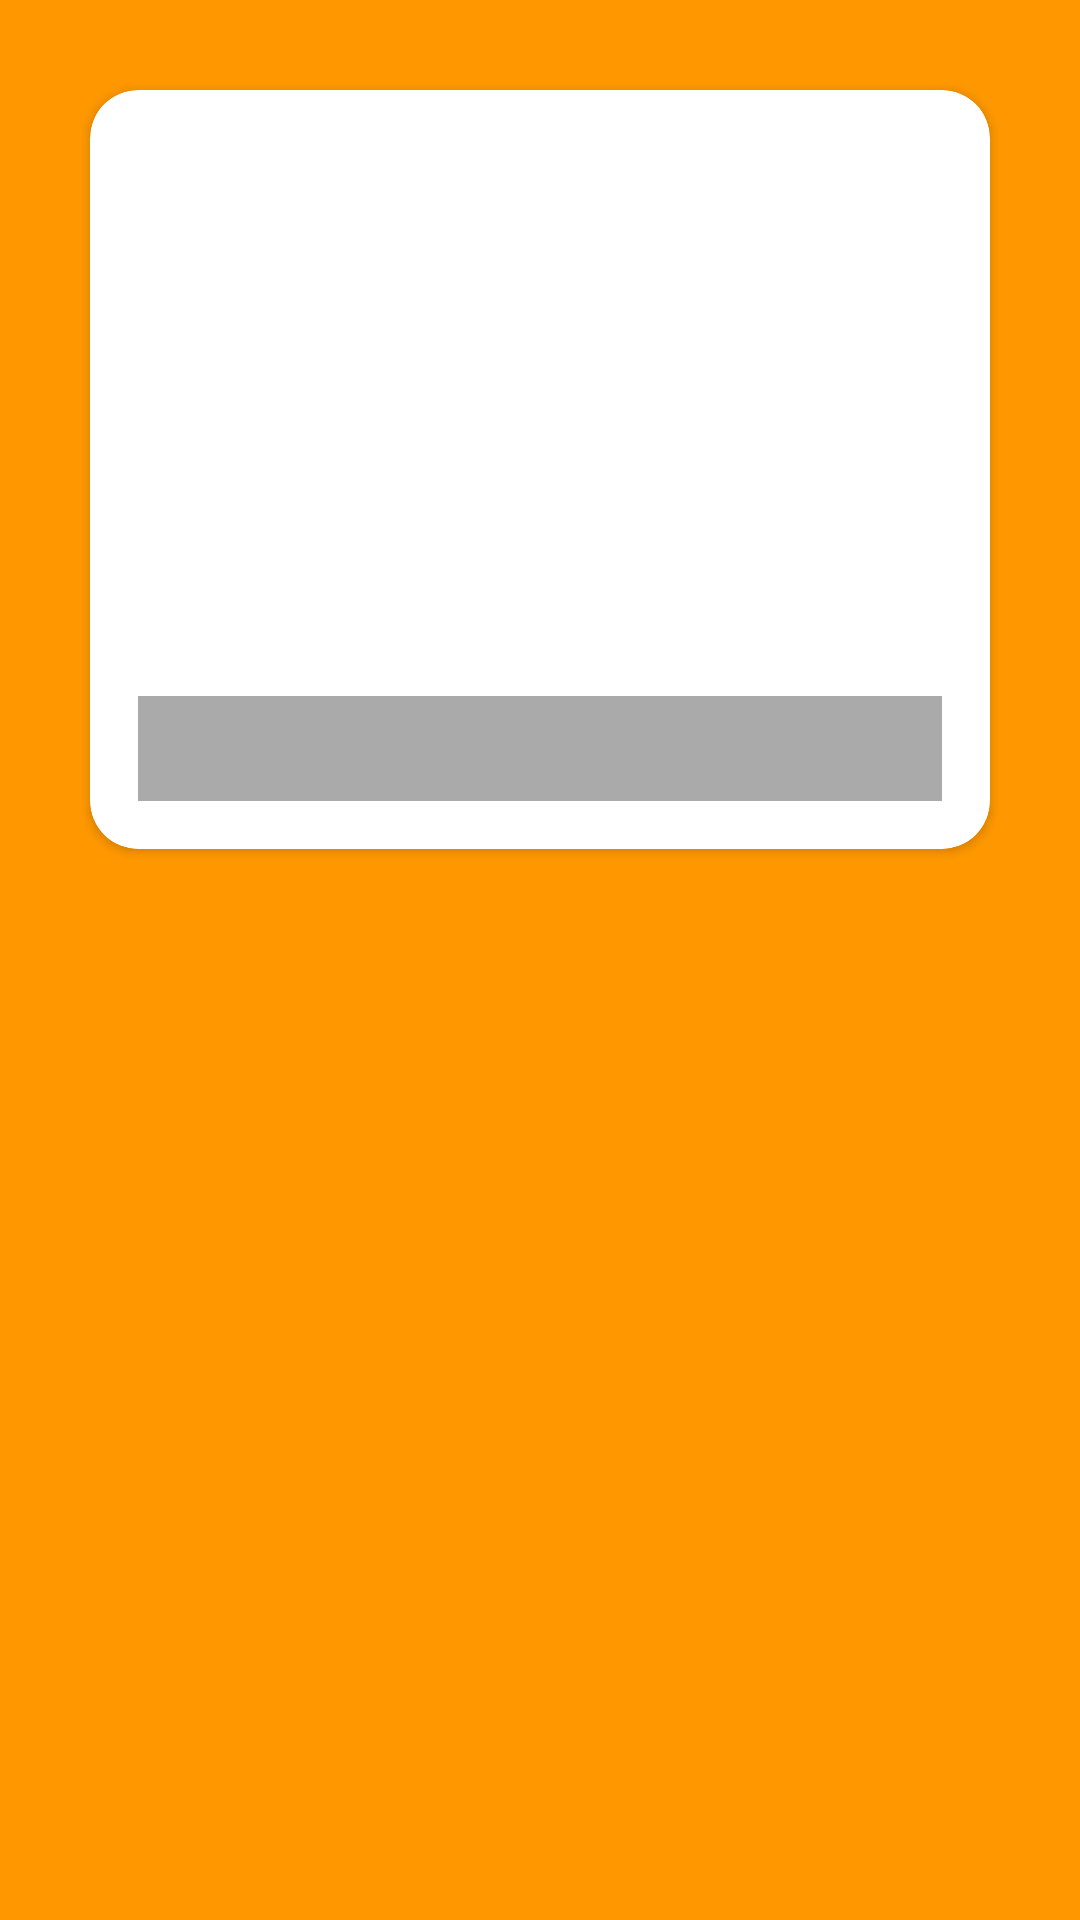

Layout XML and referenced resources for this Android screen:
<!-- AndroidManifest.xml: application theme Theme.Friender2 -->
<!-- res/layout/fragment_details.xml -->
<?xml version="1.0" encoding="utf-8"?>
<FrameLayout xmlns:android="http://schemas.android.com/apk/res/android"
    xmlns:app="http://schemas.android.com/apk/res-auto"
    xmlns:tools="http://schemas.android.com/tools"
    android:layout_width="match_parent"
    android:layout_height="match_parent"
    android:background="@color/orange"
    tools:context=".ui.details.DetailsFragment">


    <androidx.cardview.widget.CardView
        android:id="@+id/profile_card"
        android:layout_width="match_parent"
        android:layout_height="wrap_content"
        android:background="@color/white"
        android:layout_margin="30dp"
        app:cardCornerRadius="16dp">

        <androidx.constraintlayout.widget.ConstraintLayout
            android:layout_width="match_parent"
            android:layout_height="match_parent"
            android:padding="16dp">

            <ImageView
                android:id="@+id/profile_gender_icon"
                android:layout_width="45dp"
                android:layout_height="wrap_content"
                app:layout_constraintStart_toStartOf="parent"
                app:layout_constraintTop_toTopOf="parent"
                android:adjustViewBounds="true"
                tools:src="@drawable/ic_male" />

            <ImageView
                android:id="@+id/profile_image"
                android:layout_width="wrap_content"
                android:layout_height="100dp"
                app:layout_constraintEnd_toEndOf="parent"
                app:layout_constraintStart_toStartOf="parent"
                app:layout_constraintTop_toTopOf="parent"
                android:adjustViewBounds="true"
                android:src="@drawable/logo" />

            <TextView
                android:id="@+id/profile_age_text"
                android:layout_width="wrap_content"
                android:layout_height="wrap_content"
                app:layout_constraintEnd_toEndOf="parent"
                app:layout_constraintTop_toTopOf="parent"
                android:textColor="@color/blue"
                android:textSize="30sp"
                android:textStyle="bold|italic"
                tools:text="68" />

            <TextView
                android:id="@+id/profile_name_text"
                android:layout_width="match_parent"
                android:layout_height="wrap_content"
                app:layout_constraintTop_toBottomOf="@id/profile_image"
                android:layout_marginTop="8dp"
                android:gravity="center"
                android:textColor="@color/black"
                android:textSize="25sp"
                tools:text="Fornavn Etternavn" />

            <TextView
                android:id="@+id/profile_place_text"
                android:layout_width="match_parent"
                android:layout_height="wrap_content"
                app:layout_constraintTop_toBottomOf="@id/profile_name_text"
                android:layout_marginTop="8dp"
                android:gravity="center"
                android:textColor="@color/black"
                android:textSize="15sp"
                tools:text="Oslo, Norway" />

            <TextView
                android:id="@+id/profile_occupation_text"
                android:layout_width="match_parent"
                android:layout_height="wrap_content"
                app:layout_constraintTop_toBottomOf="@id/profile_place_text"
                android:layout_marginTop="16dp"
                android:background="@android:color/darker_gray"
                android:padding="8dp"
                android:textColor="@color/black"
                android:textStyle="bold"
                tools:text="Role: Corporate Developer\nSkill: Confidence" />
        </androidx.constraintlayout.widget.ConstraintLayout>

        <ProgressBar
            android:id="@+id/profile_loader"
            android:layout_width="match_parent"
            android:layout_height="match_parent"
            android:background="@color/white"
            android:visibility="gone" />
    </androidx.cardview.widget.CardView>
</FrameLayout>
<!-- resources referenced by this layout -->
<resources>
  <color name="black">#FF000000</color>
  <color name="blue">#1A6EFF</color>
  <color name="orange">#FF9800</color>
  <color name="white">#FFFFFFFF</color>
  <!-- drawable ic_male (drawable) -->
  <vector xmlns:android="http://schemas.android.com/apk/res/android"
      android:width="24dp"
      android:height="24dp"
      android:viewportWidth="24"
      android:viewportHeight="24">
      <path
          android:fillColor="@color/blue"
          android:pathData="M9.5,11c1.93,0 3.5,1.57 3.5,3.5S11.43,18 9.5,18S6,16.43 6,14.5S7.57,11 9.5,11zM9.5,9C6.46,9 4,11.46 4,14.5S6.46,20 9.5,20s5.5,-2.46 5.5,-5.5c0,-1.16 -0.36,-2.23 -0.97,-3.12L18,7.42V10h2V4h-6v2h2.58l-3.97,3.97C11.73,9.36 10.66,9 9.5,9z"/>
  </vector>
  <style name="Theme.Friender2" parent="Theme.MaterialComponents.DayNight.NoActionBar">
          
          <item name="colorPrimary">@color/purple_500</item>
          <item name="colorPrimaryVariant">@color/purple_700</item>
          <item name="colorOnPrimary">@color/white</item>
          
          <item name="colorSecondary">@color/teal_200</item>
          <item name="colorSecondaryVariant">@color/teal_700</item>
          <item name="colorOnSecondary">@color/black</item>
          
          <item name="android:statusBarColor" tools:targetApi="l">?attr/colorPrimaryVariant</item>
          
      </style>
  <color name="purple_500">#FF6200EE</color>
  <color name="purple_700">#FF3700B3</color>
  <color name="teal_200">#FF03DAC5</color>
  <color name="teal_700">#FF018786</color>
</resources>
